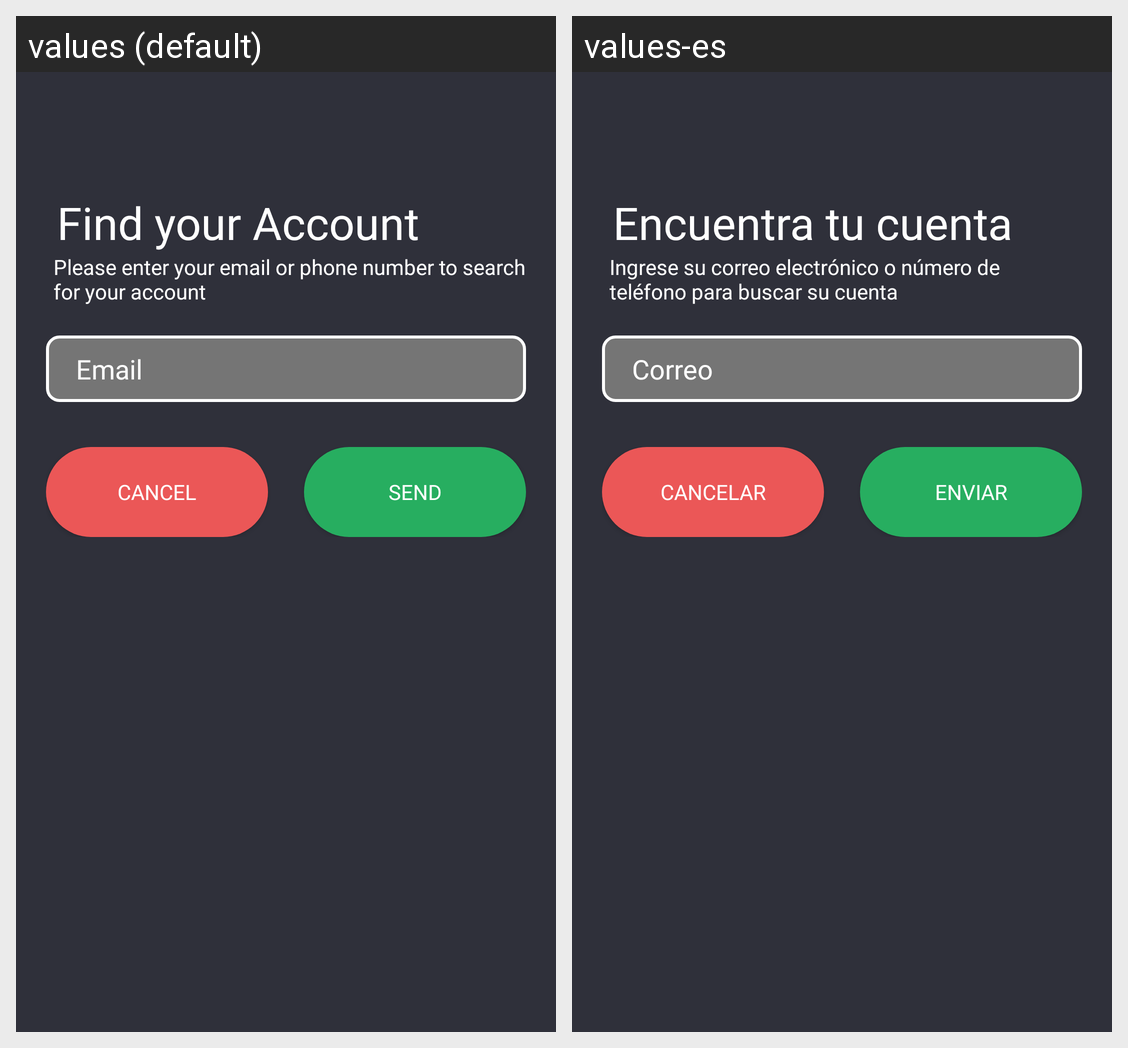

Locale-by-locale string values for the Android screen shown in this grid:
Android screen res/layout/fragment_recovery_password.xml rendered under 2 locales, left to right: values (default), values-es. Device: Nexus 5 (rendered at 1080×1920; each locale shown at half size, 540×960, under a caption strip naming it); theme AppTheme.
Strings drawn on this screen, with the default value and each locale's value (text and hints the layout hard-codes, and strings that could not be matched under every locale, appear in the picture but are not listed):

find_your_account
  values: Find your Account
  values-es: Encuentra tu cuenta

please_enter_your_email_or_phone_number_to_search_for_your_account
  values: Please enter your email or phone number to search for your account
  values-es: Ingrese su correo electrónico o número de teléfono para buscar su cuenta

email
  values: Email
  values-es: Correo

cancel
  values: Cancel
  values-es: Cancelar

send
  values: Send
  values-es: Enviar
